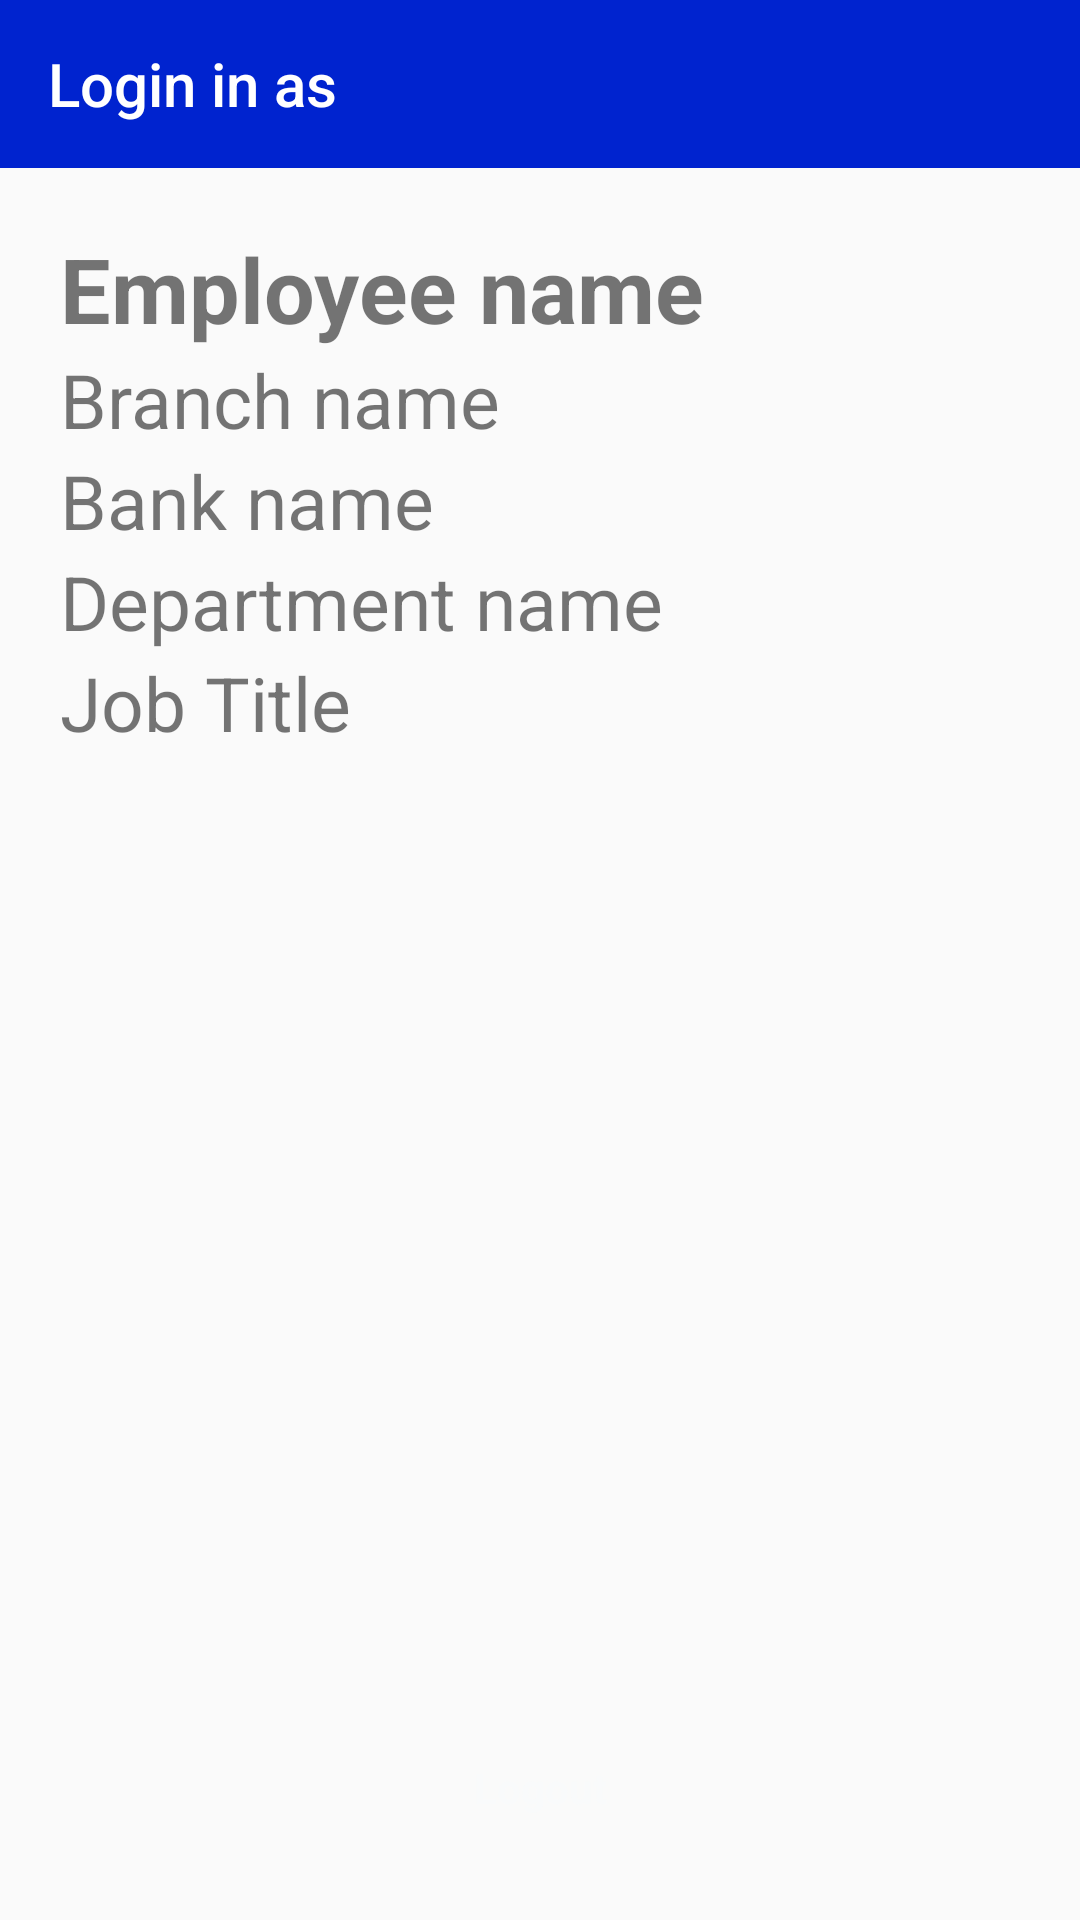

Write the Android layout XML for this screen, with the resource values it uses.
<!-- AndroidManifest.xml: application theme AppTheme -->
<!-- res/layout/activity_employee_list.xml -->
<?xml version="1.0" encoding="utf-8"?>
<androidx.coordinatorlayout.widget.CoordinatorLayout xmlns:android="http://schemas.android.com/apk/res/android"
    xmlns:app="http://schemas.android.com/apk/res-auto"
    xmlns:tools="http://schemas.android.com/tools"
    android:layout_width="match_parent"
    android:layout_height="match_parent"
    tools:context=".views.Transaction">

    <androidx.appcompat.widget.Toolbar
        android:id="@+id/transaction_toolbar"
        android:layout_width="match_parent"
        android:layout_height="?attr/actionBarSize"
        app:title="Login in as"
        app:titleTextColor="@android:color/white"
        android:background="@color/bright_blue"/>

    <RelativeLayout
        android:padding="20dp"
        android:layout_marginTop="?attr/actionBarSize"
        android:layout_width="match_parent"
        android:layout_height="match_parent">

        <TextView
            android:id="@+id/employee_name"
            android:textSize="30sp"
            android:textStyle="bold"
            android:text="Employee name"
            android:layout_width="match_parent"
            android:layout_height="wrap_content"/>


        <TextView
            android:id="@+id/branch_name"
            android:textSize="25sp"
            android:layout_below="@+id/employee_name"
            android:text="Branch name"
            android:layout_width="match_parent"
            android:layout_height="wrap_content"/>

        <TextView
            android:id="@+id/bank_name"
            android:textSize="25sp"
            android:layout_below="@+id/branch_name"
            android:text="Bank name"
            android:layout_width="match_parent"
            android:layout_height="wrap_content"/>

        <TextView
            android:id="@+id/department_name"
            android:textSize="25sp"
            android:layout_below="@+id/bank_name"
            android:text="Department name"
            android:layout_width="match_parent"
            android:layout_height="wrap_content"/>

        <TextView
            android:id="@+id/jobtitle_name"
            android:textSize="25sp"
            android:layout_below="@+id/department_name"
            android:text="Job Title"
            android:layout_width="match_parent"
            android:layout_height="wrap_content"/>

        <Button
            android:id="@+id/logout_employee"
            android:layout_width="match_parent"
            android:layout_height="wrap_content"
            android:textColor="@color/white"
            android:textAllCaps="false"
            android:elevation="10dp"
            android:padding="10dp"
            android:textStyle="bold"
            android:layout_alignParentBottom="true"
            android:text="Logout"
            android:background="@drawable/btn1_background"

            />


    </RelativeLayout>

</androidx.coordinatorlayout.widget.CoordinatorLayout>
<!-- resources referenced by this layout -->
<resources>
  <color name="bright_blue">#0023CF</color>
  <color name="white">#F9FAFB</color>
  <style name="AppTheme" parent="Theme.AppCompat.Light.NoActionBar">
          
          <item name="colorPrimary">@color/colorPrimary</item>
          <item name="colorPrimaryDark">@color/colorPrimaryDark</item>
          <item name="colorAccent">@color/colorAccent</item>
          <item name="editTextStyle">@style/AppTheme.NoActionBar</item>
          <item name="fontFamily">@font/raleway</item>
  
      </style>
  <color name="colorPrimary">@color/bright_blue</color>
  <color name="colorPrimaryDark">@color/dark_blue</color>
  <color name="colorAccent">@color/darkest_blue</color>
  <style name="AppTheme.NoActionBar" parent="@style/Theme.MaterialComponents.DayNight.NoActionBar">
          
          <item name="boxStrokeColor">@color/colorPrimary</item>
  
      </style>
  <color name="dark_blue">#01139E</color>
  <color name="darkest_blue">#0C1067</color>
</resources>
